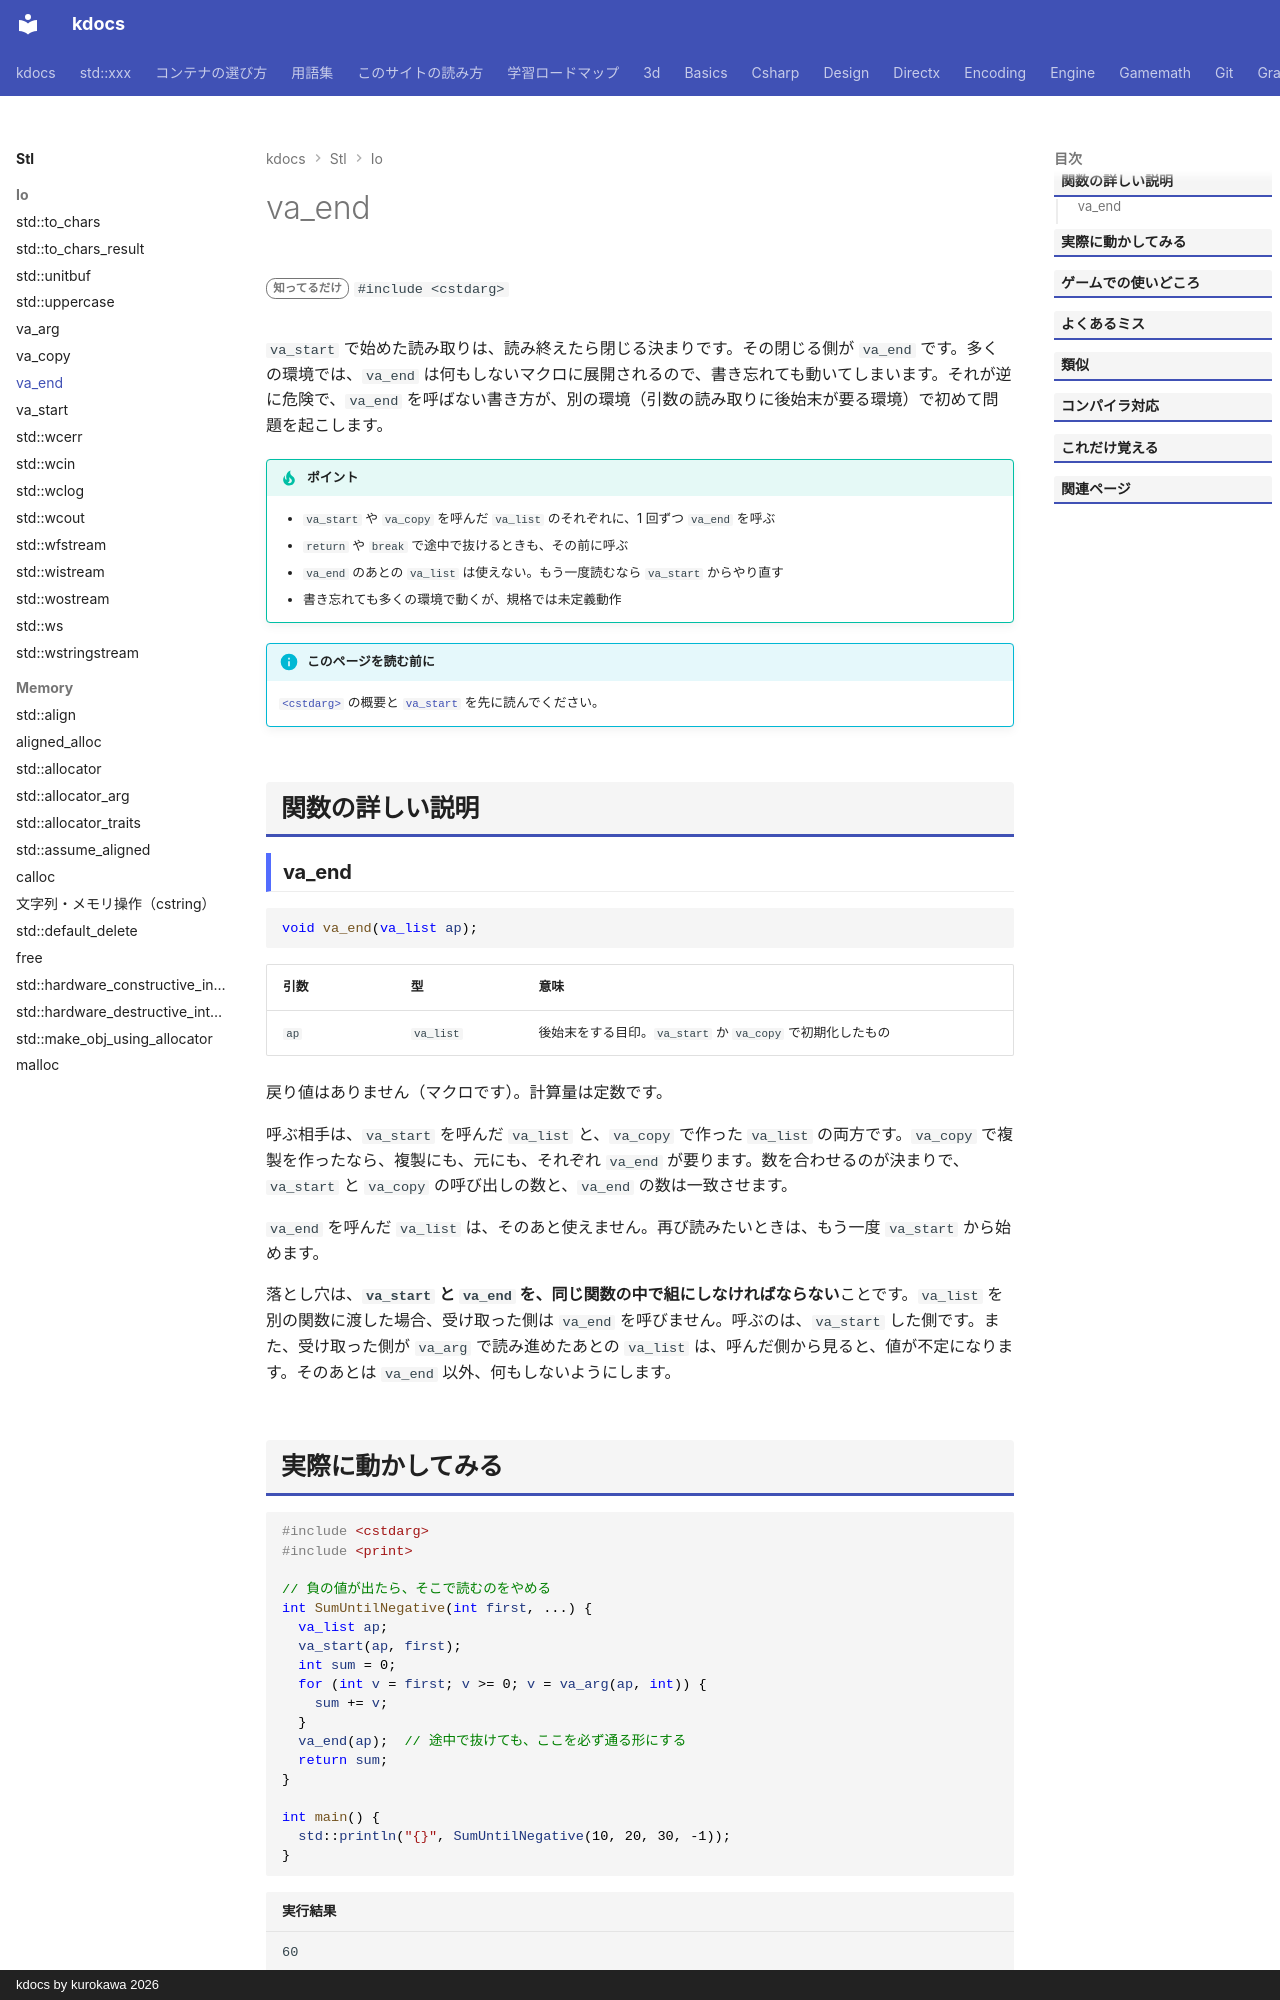

repository: qwzxdf/kdocs · page: stl/io/va_end/index.html · generator: mkdocs · copyright: kdocs by kurokawa 2026

---
title: va_end
summary: "可変引数の読み取りを終える。"
order: 900
tags:
  - 入出力・文字列
---

# va_end

<div class="page-badges" markdown>
<span class="rank rank-rare">知ってるだけ</span>
`#include <cstdarg>`
</div>

`va_start` で始めた読み取りは、読み終えたら閉じる決まりです。その閉じる側が `va_end` です。多くの環境では、`va_end` は何もしないマクロに展開されるので、書き忘れても動いてしまいます。それが逆に危険で、`va_end` を呼ばない書き方が、別の環境（引数の読み取りに後始末が要る環境）で初めて問題を起こします。

!!! tip "ポイント"
    - `va_start` や `va_copy` を呼んだ `va_list` のそれぞれに、1 回ずつ `va_end` を呼ぶ
    - `return` や `break` で途中で抜けるときも、その前に呼ぶ
    - `va_end` のあとの `va_list` は使えない。もう一度読むなら `va_start` からやり直す
    - 書き忘れても多くの環境で動くが、規格では未定義動作

!!! info "このページを読む前に"
    [`<cstdarg>`](cstdarg.md) の概要と [`va_start`](va_start.md) を先に読んでください。

## 関数の詳しい説明

### va_end {#va_end}

```cpp
void va_end(va_list ap);
```

| 引数 | 型 | 意味 |
| --- | --- | --- |
| `ap` | `va_list` | 後始末をする目印。`va_start` か `va_copy` で初期化したもの |

戻り値はありません（マクロです）。計算量は定数です。

呼ぶ相手は、`va_start` を呼んだ `va_list` と、`va_copy` で作った `va_list` の両方です。`va_copy` で複製を作ったなら、複製にも、元にも、それぞれ `va_end` が要ります。数を合わせるのが決まりで、`va_start` と `va_copy` の呼び出しの数と、`va_end` の数は一致させます。

`va_end` を呼んだ `va_list` は、そのあと使えません。再び読みたいときは、もう一度 `va_start` から始めます。

落とし穴は、<strong>`va_start` と `va_end` を、同じ関数の中で組にしなければならない</strong>ことです。`va_list` を別の関数に渡した場合、受け取った側は `va_end` を呼びません。呼ぶのは、`va_start` した側です。また、受け取った側が `va_arg` で読み進めたあとの `va_list` は、呼んだ側から見ると、値が不定になります。そのあとは `va_end` 以外、何もしないようにします。
